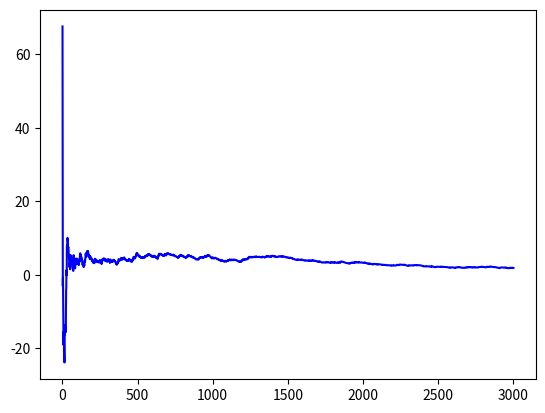

Source code (Python):
import numpy as np
import matplotlib.pyplot as plt

N = 3000
X = np.random.exponential(0.5, N)

esp = 0.5
var = 0.25

################################################
## Question (b): completer avec le calcul d'une
## realisation de la suite des erreurs normalisees
## et son affichage 
################################################
integers1toN = np.arange(1,N+1)
moyenneEmp_N = np.cumsum(X)*1./integers1toN
err = np.sqrt(N/var)*(moyenneEmp_N - esp)

plt.figure()
plt.plot(integers1toN, err, color="b", label="la serie e_n")
plt.show()



